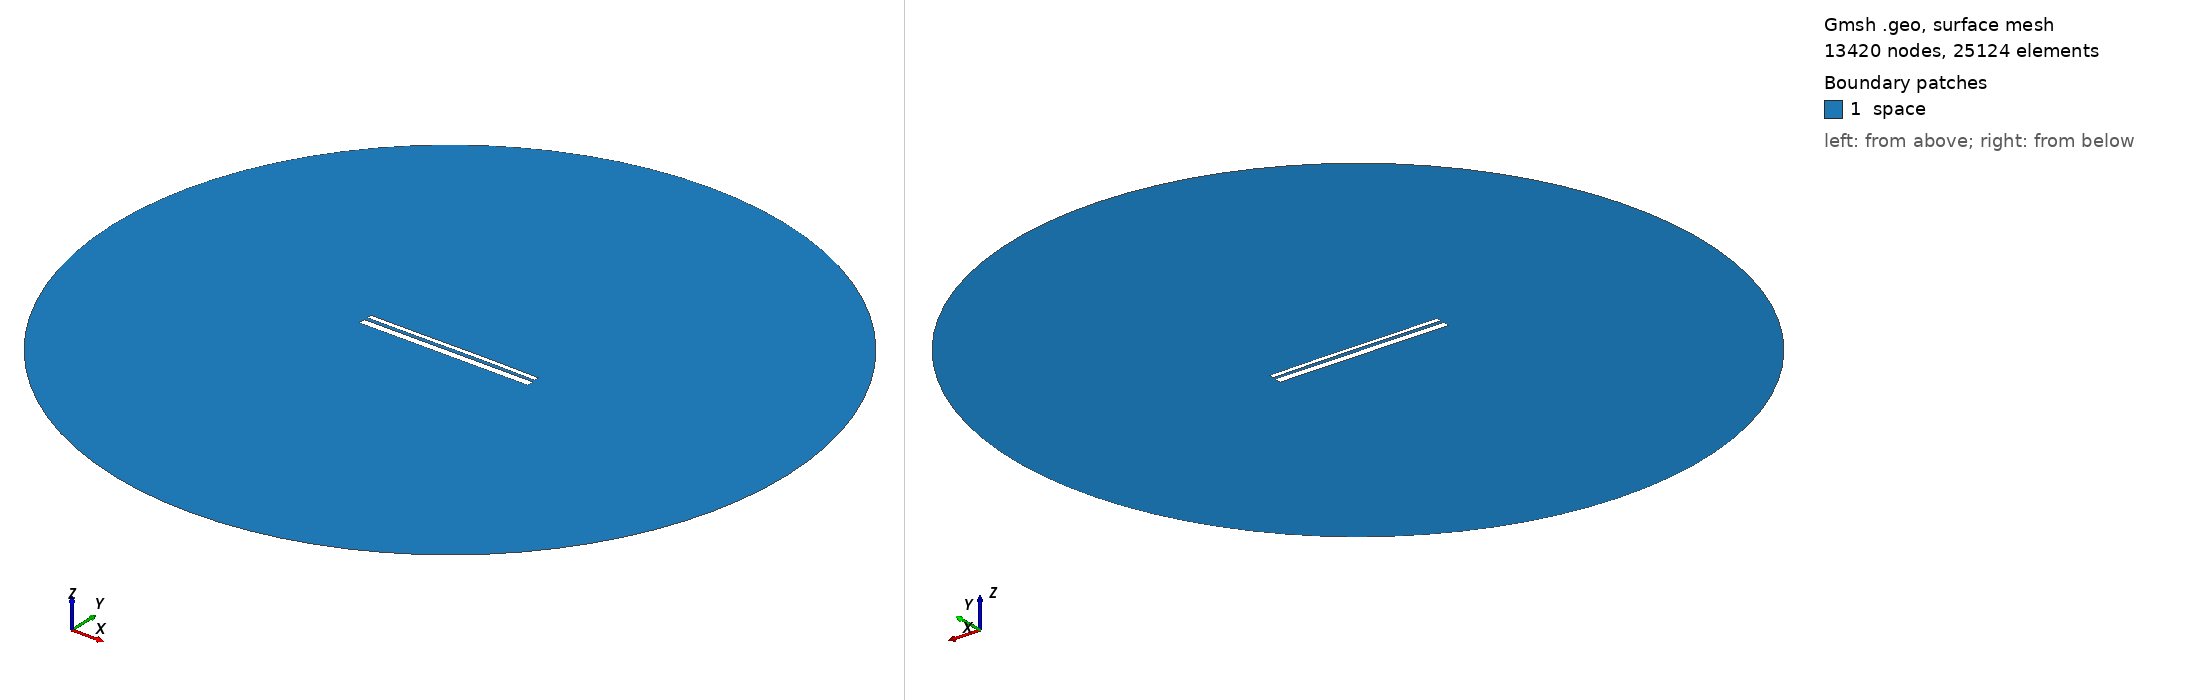

Gmsh geometry script, surface-meshed: 13420 nodes, 25124 surface elements. Boundary patches (legend numbers): 1 space. Left view from above one corner, right view from below the opposite corner. Legend entries are the model's physical surfaces. The drawing asked Gmsh for element sizes between 1% and 20% of the model's largest extent; the script's own settings can give other sizes.

=== 12708.geo (drawn) ===
//---------------------------------------
// Geometry kernel
//---------------------------------------

SetFactory("OpenCASCADE");



//---------------------------------------
// Parameters of the geometry
//---------------------------------------

// Overetch of the upper plate
overetch = 0.5;

// Distance between the plates
distance = 1.5;

// Discretization over the x axis (for the deformation)
nx = 50; 

// Length of the plate
L = 100 - overetch; 

// Number of modes
n = 4; 

// 1st mode coefficient
coeff(1) = -0.075;
beta(1) = 0.596864 * 3.1415926535 / L;

// 2nd mode coefficient
coeff(2) = 0.07499999999999998;
beta(2) = 1.49418 * 3.1415926535 / L;

// 3rd mode coefficient
coeff(3) = -0.075;
beta(3) = 2.50025 * 3.1415926535 / L;

// 4th mode coefficient
coeff(4) = 0.0;
beta(4) = 3.49999 * 3.1415926535 / L;



//---------------------------------------
// Upper plate (deformed rectangle)
//---------------------------------------

// Coordiantes of the upper plate
xmin = -50;
xmax = 50 - overetch;

// Height of the upper plate
yheight = 4 - 2 * overetch;

// Indexes of the points
UpperID[] = {};
LowerID[] = {};
LeftID[] = {};
RightID[] = {};

// Point index
p = 1;

// Horizontal edges
For i In {1:nx}
    x = xmin + (i-1)*(xmax - xmin)/(nx-1);

    y_bottom = distance / 2 + overetch;
    For j In {1:n}
        C = (Cosh(beta(j)*L) + Cos(beta(j)*L)) / (Sinh(beta(j)*L) + Sin(beta(j)*L));
        y_bottom  = y_bottom + coeff(j) * (Cosh(beta(j)*(x+50)) - Cos(beta(j)*(x+50)) - C * (Sinh(beta(j)*(x+50)) - Sin(beta(j)*(x+50))));
    EndFor

    y_top = y_bottom + yheight;

    Point(p) = {x, y_top, 0, 1.0};
    UpperID[i] = p;
    p = p + 1;

    Point(p) = {x, y_bottom, 0, 1.0};
    LowerID[i] = p;
    p = p + 1;
EndFor

// Create point lists
UpperPts[] = {}; LowerPts[] = {};
For i In {1:nx}
  UpperPts[] += {UpperID[i]};
  LowerPts[] += {LowerID[i]};
EndFor

// Build splines
Spline(1) = {UpperPts[]};
Spline(2) = {LowerPts[]};
Line(3) = {LowerPts[nx-1], UpperPts[nx-1]};
Line(4) = {LowerPts[0], UpperPts[0]};

// Build the plane surface
Curve Loop(1) = {2, 3, -1, -4};
Plane Surface(1) = {1};



//---------------------------------------
// Lower plate (rectangle)
//---------------------------------------

// Vertices
Point(1001) = {-50, -1, 0, 1.0};
Point(1002) = { 50, -1, 0, 1.0};
Point(1003) = { 50,  -5, 0, 1.0};
Point(1004) = {-50,  -5, 0, 1.0};

// Edges
Line(5) = {1001, 1002};
Line(6) = {1002, 1003};
Line(7) = {1003, 1004};
Line(8) = {1004, 1001};

// Plane surface
Line Loop(2) = {5, 6, 7, 8};
Plane Surface(2) = {2}; 



//---------------------------------------
// Outer (fictious) boundary
//---------------------------------------

// Points
Point(1005) = {0, 0, 0};       // Center
Point(1006) = {200, 0, 0};     // Start point
Point(1007) = {0, 200, 0};     // 90 degrees
Point(1008) = {-200, 0, 0};    // 180 degrees
Point(1009) = {0, -200, 0};    // 270 degrees

// Circle arcs (each needs start, center, end)
Circle(9) = {1006, 1005, 1007};
Circle(10) = {1007, 1005, 1008};
Circle(11) = {1008, 1005, 1009};
Circle(12) = {1009, 1005, 1006};

// Plane surface for the entire domain
Curve Loop(3) = {9, 10, 11, 12};
Surface(3) = {3};

// Subtract the plates from the whole domain to obtain the actual domain where we want to solve the equations
BooleanDifference{ Surface{3}; Delete; }{ Surface{1}; Surface{2}; Delete; }




//---------------------------------------
// Transfinite Lines/Curves
//---------------------------------------

// Set the number of points on the boundaries
r = 7;

// Plates
Transfinite Curve {1, 2} = 50*r Using Progression 1;
Transfinite Curve {3, 4} = 2*r Using Progression 1;
Transfinite Line {5, 7} = 50*r Using Progression 1;
Transfinite Line {6, 8} = 2*r Using Progression 1;

// Outer boundary
Transfinite Line {9, 10, 11, 12} = 20 Using Progression 1;



//---------------------------------------
// Physical groups
//---------------------------------------                

// Physical curves (boundaries)
Physical Line("force_segment", 10) = {2};
Physical Line("upper_plate", 11) = {1, 3, 4};
Physical Line("lower_plate", 12) = {5, 6, 7, 8};
Physical Line("boundary", 20) = {9, 10, 11, 12};

// Physical Surfaces
Physical Surface("space", 30) = {3};



//---------------------------------------
// 6. Generate the Mesh
//---------------------------------------

// 2D mesh generation
Mesh 2;
